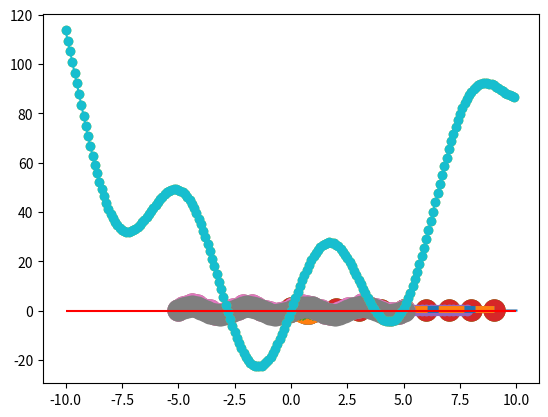

This chart was generated by the following Python code:
import matplotlib.pyplot as plt
import numpy as np

def my_poly1d(coeff=None):
    ## create: np.poly1d(polynomial)
    ## evaluate: polynomial(2)
    
    polynomial = np.poly1d(coeff)
    print('Polynomial: \n{0}'.format(polynomial))
    print('Evaluate when x=2: {0}'.format(polynomial(2)))

coefficients = [2]
my_poly1d(coefficients)

coefficients = [1, 2]
my_poly1d(coefficients)

coefficients = [1, -1]
my_poly1d(coefficients)

# coefficients = [x^2, x, constant]
coefficients = [-4, 1, -2]
my_poly1d(coefficients)

coefficients = [5, -4, 1, -1]
my_poly1d(coefficients)

polynomial = np.poly1d(coefficients)

polynomial.c

polynomial.order

## Reminder of what it normally looks like:
coefficients = [2, 1]
polynomial = np.poly1d(coefficients)

poly_square = polynomial**2

print(poly_square)

poly_square(2)

print(polynomial**3)

from scipy.integrate import quad

## Here I am going to stick with variable names that match the equation given above for consistency
def simple_function(x=None, a=None, b=None):
    return a*x**2 + b

a = 2
b = 1
result = quad(simple_function, 0, 1, args=(a,b))

print(result)

print('Full answer: {:f}±{:e}'.format(result[0], result[1]))

## eval works on single functions (note the use of quotes here)
x = 2
eval('x**2')

## eval also works on np.arrays
x = np.array([1,2,3,4,5,6,7,8,9,10])
eval('1/x**2')

def graph_eq(equation, x_lower, x_upper):  
    x_range = range(x_lower, x_upper)
    
    x = np.array(x_range)  
    y = eval(equation)
    
    plt.plot()
    plt.plot(x, y)  
    plt.show()

graph_eq('1/x**2', 1, 11)

def function(x):
    return 1/x**2

result = quad(function, 1, np.inf)

print(result)

#result = quad(1/x**2, 1, np.inf)

## create a range of x values
x_values_known = np.arange(0, 10)
print(x_values_known)

## create a corresponding range of y values
y_values_known = np.exp(-x_values_known/3.0)
print(y_values_known)

plt.plot()
plt.plot(x_values_known, y_values_known, 'o', markersize=15)
plt.hlines(0.51341712, 0, 9, colors='#1f77b4', linewidth=5)
plt.show()

from scipy.interpolate import interp1d

## create a new function using the known data 
interp_function = interp1d(x_values_known, y_values_known)

interp_function(2.0)

plt.plot()
plt.plot(x_values_known, y_values_known, 'o', markersize=15)
plt.hlines(0.51341712, 0, 9, colors='#1f77b4', linewidth=5)
plt.hlines(interp_function(2.0), 0, 9, colors='#ff7f0e', linestyles='dashed', linewidth=5)
plt.show()

## Create a new range of x values from 1.0 to 8.0 in 0.2 intervals
x_values_new = np.arange(1, 8, 0.2)
print(x_values_new)

y_values_new = interp_function(x_values_new)   # use interpolation function returned by `interp1d`

print(y_values_new)

plt.plot()
plt.plot(x_values_known, y_values_known, '-o', x_values_new, y_values_new, '.', markersize=15)
plt.hlines(0.51341712, 0, 9, colors='#1f77b4', linewidth=5)
plt.hlines(interp_function(2.0), 0, 9, colors='#ff7f0e', linestyles='dashed', linewidth=5)
plt.show()

np.linspace(0, 1, 20)

x_values_known = np.linspace(0, 1, 10)
print(x_values_known)

np.random.seed(30)

## create some noise
noise = (np.random.random(10)**2 - 1) * 2e-1
print(noise)

## 1. ideal data
y_values_ideal = np.sin(2 * np.pi * x_values_known)
y_values_ideal

## 2. ideal data with noise
y_values_known = np.sin(2 * np.pi * x_values_known) + noise
y_values_known

## Plot the "idea" and "real" data
plt.plot()
plt.plot(x_values_known, y_values_ideal, '-o', color='#1f77b4', markersize=15, linewidth=5) # blue
plt.plot(x_values_known, y_values_known, '-o', color='#ff7f0e', markersize=15, linewidth=5) # orange
plt.hlines(y_values_known[5], 0, 1, colors='#ff7f0e', linewidth=3)
plt.show()

interp_function = interp1d(x_values_known, y_values_known)

## idea+noise y value at the 6th x value point
y_values_known[5]

## interpolated y value at the 6th x value point
interp_function(x_values_known[5])

plt.plot()
## plot what we already know
plt.plot(x_values_known, y_values_ideal, '-o', color='#1f77b4', markersize=15, linewidth=5) # blue
plt.plot(x_values_known, y_values_known, '-o', color='#ff7f0e', markersize=15, linewidth=5) # orange
plt.hlines(y_values_known[5], 0, 1, colors='#2ca02c', linewidth=5) # green

## plot the interpolated curve
plt.plot(x_values_known, interp_function(x_values_known), '--x', color='#2ca02c', markersize=10, linewidth=2)
plt.hlines(interp_function(x_values_known[5]), 0, 1, colors='#2ca02c', linestyles='dashed', linewidth=4)

plt.show()

## quantify the difference between the interpolated and true value for the highlighted point
interp_function(x_values_known[5]) - y_values_known[5]

## interpolated versus ideal+noise (e.g. experimental values that includes some noise)
((interp_function(x_values_known[5]) - y_values_known[5]) / y_values_known[5])*100

## interpolated versus ideal (e.g. ideal from a theoretical model)
## Plus, this shows how the addition of noise to the ideal data impacts our "modeling building"
((interp_function(x_values_known[5]) - y_values_ideal[5]) / y_values_ideal[5])*100

from scipy import optimize

## Create 50 equally spaced data points
x_values = np.linspace(-5, 5, num=50)
x_values

## Create some noise so that we can create more realistic data
noise = np.random.random(50)
noise

## Create our target data (i.e. mimics experimental data) that follows a sine wave
## Amplitude: 1.7, period: 2π/2.5, C=D=0

y_values = 1.7*np.sin(2.5 * x_values) + noise
y_values

plt.plot(x_values, y_values, '-o', markersize=15, linewidth=5)
plt.show()

def test_sine_func(x=None, a=None, b=None):
    return a * np.sin(b * x)

## use p0=[2.0, 2.0] as the initial guess
solution, solution_covariance = optimize.curve_fit(test_sine_func, x_values, y_values, p0=[2.0, 2.0])

## The ideal values are: amplitude (a) = 1.7, period (b) = 2.5 with C=D=0
##   But remember, we added noise, so our solution will be close to these values
solution

solution_covariance

std_dev = np.sqrt(np.diag(solution_covariance))
std_dev

plt.plot()

plt.plot(x_values, y_values, '-o', markersize=15, linewidth=5)
plt.plot(x_values, test_sine_func(x_values, solution[0], solution[1]), '--o', markersize=15, linewidth=5)

plt.show()

def scalar_func(x=None):
    return x**2 + 25*np.sin(x)

x_values = np.arange(-10, 10, 0.1)

y_values = scalar_func(x_values)

## View what the x- and y- data look like

plt.plot()

plt.plot(x_values, y_values, 'o')

plt.show()

result_global = optimize.minimize(scalar_func, x0=0.0, method="BFGS")

result_global

result_global.x

result_local = optimize.minimize(scalar_func, x0=3.0, method="BFGS")

result_local

optimize.fminbound(scalar_func, -10, 10)

optimize.brute(scalar_func, ((-10,10),))

## recall that x0=3.0 gives local minimum using optimize.minimize
optimize.basinhopping(scalar_func, x0=3.0, stepsize=0.5)

plt.plot()
plt.plot(x_values, scalar_func(x_values), '-o')
plt.hlines(0, -10, 10, colors='red')
plt.show()

root1 = optimize.root(scalar_func, x0=-4)
root1

root2 = optimize.root(scalar_func, x0=1)
root2

root3 = optimize.root(scalar_func, x0=4)
root3

root4 = optimize.root(scalar_func, x0=7)
root4

root4.x

x=root4.x[0]
x**2 + 25*np.sin(x)